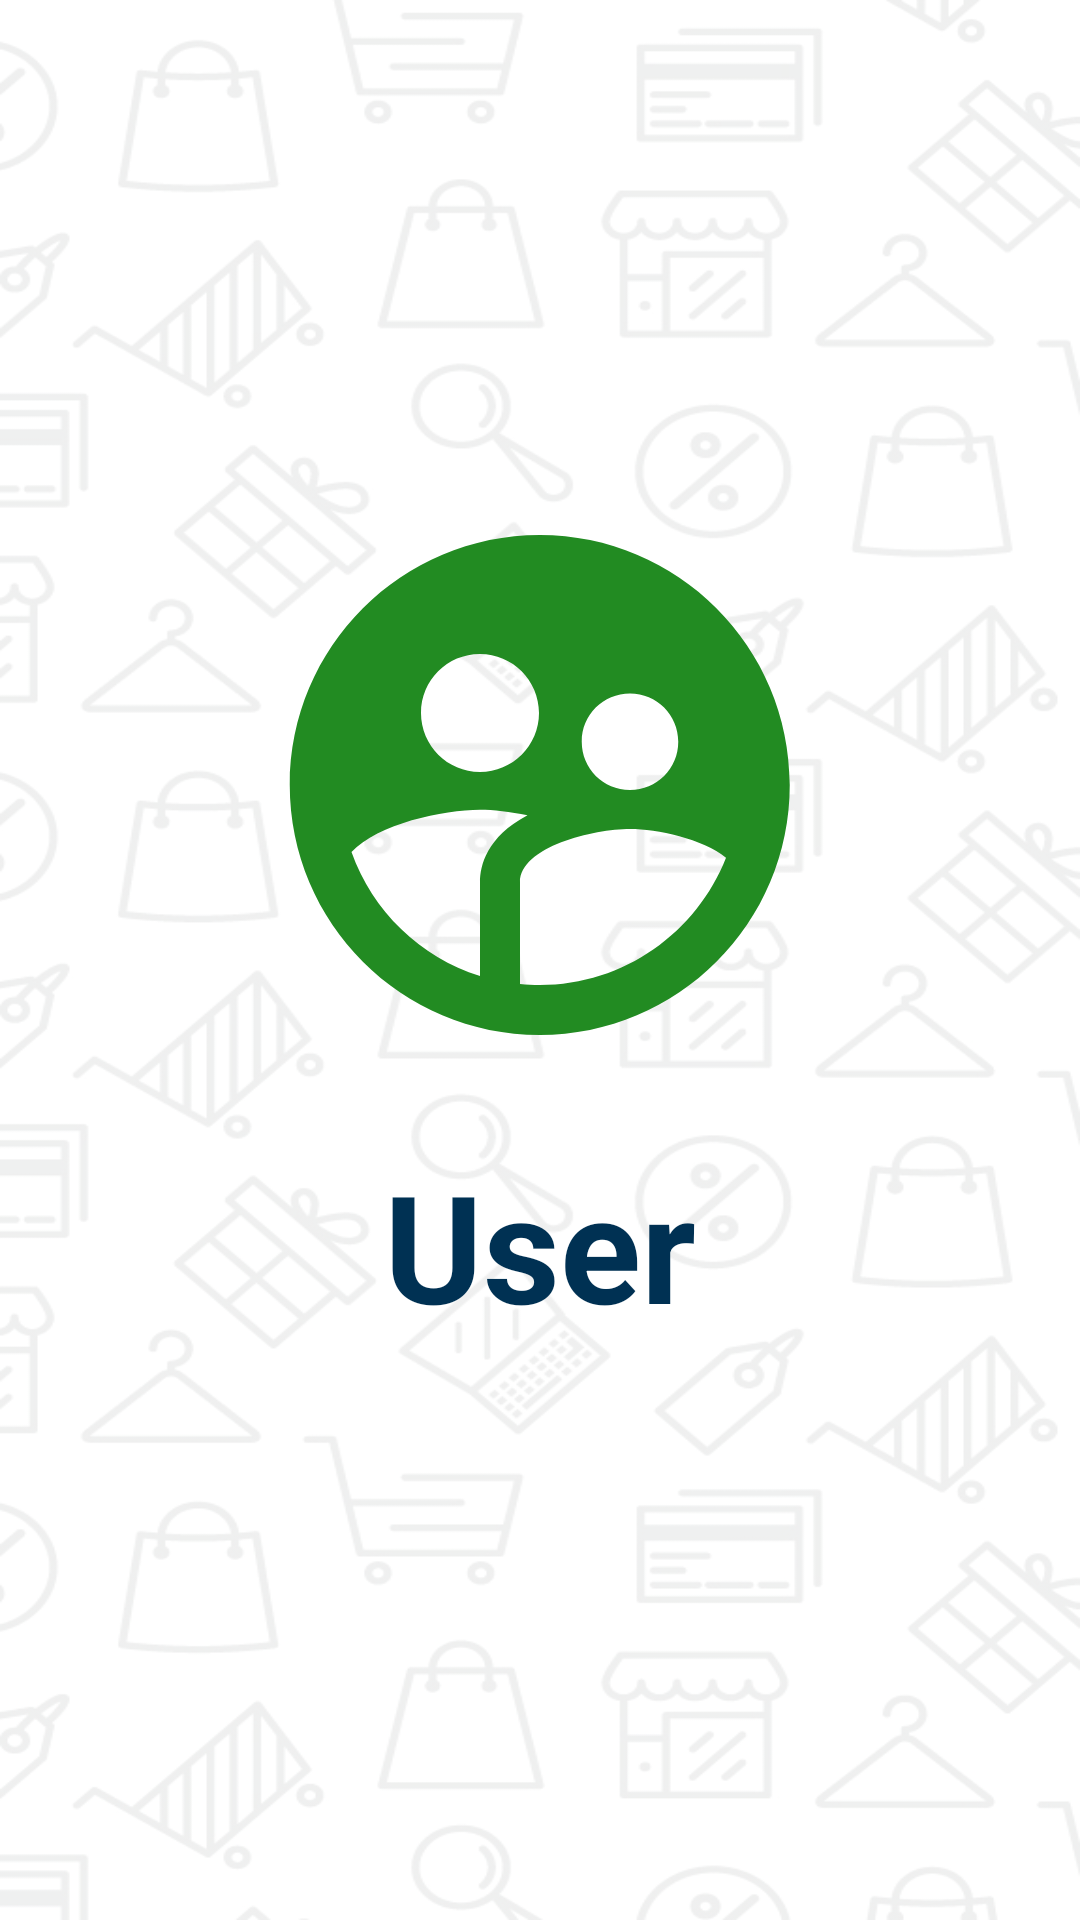

This screen was rendered from an Android layout file. Write that file and the resources it references.
<!-- AndroidManifest.xml: application theme Theme.Gametronix -->
<!-- res/layout/fragment_profile.xml -->
<?xml version="1.0" encoding="utf-8"?>
<androidx.constraintlayout.widget.ConstraintLayout
    xmlns:android="http://schemas.android.com/apk/res/android"
    xmlns:tools="http://schemas.android.com/tools"
    xmlns:app="http://schemas.android.com/apk/res-auto"
    android:layout_width="match_parent"
    android:layout_height="match_parent"
    android:background="@drawable/background"
    tools:context=".fragments.Profile">

    <LinearLayout
        android:layout_width="match_parent"
        android:layout_height="wrap_content"
        android:orientation="vertical"
        app:layout_constraintBottom_toBottomOf="parent"
        app:layout_constraintEnd_toEndOf="parent"
        app:layout_constraintStart_toStartOf="parent"
        app:layout_constraintTop_toTopOf="parent">

        <ImageView
            android:layout_gravity="center_horizontal"
            android:src="@drawable/ic_profile"
            android:layout_marginBottom="20dp"
            android:layout_width="200dp"
            android:layout_height="200dp" />
        
        <TextView
            android:id="@+id/displayUser"
            android:layout_gravity="center_horizontal"
            android:layout_width="wrap_content"
            android:layout_height="wrap_content"
            android:textSize="50sp"
            android:hint="User"
            android:textStyle="bold"
            android:textColor="#003153"
            android:layout_marginBottom="30dp"/>

    </LinearLayout>

</androidx.constraintlayout.widget.ConstraintLayout>
<!-- resources referenced by this layout -->
<resources>
  <!-- drawable background: png bitmap (drawable, 176711 bytes) -->
  <!-- drawable ic_profile (drawable) -->
  <vector android:height="24dp" android:tint="#228B22"
      android:viewportHeight="24" android:viewportWidth="24"
      android:width="24dp" xmlns:android="http://schemas.android.com/apk/res/android">
      <path android:fillColor="@android:color/white" android:pathData="M11.99,2c-5.52,0 -10,4.48 -10,10s4.48,10 10,10 10,-4.48 10,-10 -4.48,-10 -10,-10zM15.6,8.34c1.07,0 1.93,0.86 1.93,1.93 0,1.07 -0.86,1.93 -1.93,1.93 -1.07,0 -1.93,-0.86 -1.93,-1.93 -0.01,-1.07 0.86,-1.93 1.93,-1.93zM9.6,6.76c1.3,0 2.36,1.06 2.36,2.36 0,1.3 -1.06,2.36 -2.36,2.36s-2.36,-1.06 -2.36,-2.36c0,-1.31 1.05,-2.36 2.36,-2.36zM9.6,15.89v3.75c-2.4,-0.75 -4.3,-2.6 -5.14,-4.96 1.05,-1.12 3.67,-1.69 5.14,-1.69 0.53,0 1.2,0.08 1.9,0.22 -1.64,0.87 -1.9,2.02 -1.9,2.68zM11.99,20c-0.27,0 -0.53,-0.01 -0.79,-0.04v-4.07c0,-1.42 2.94,-2.13 4.4,-2.13 1.07,0 2.92,0.39 3.84,1.15 -1.17,2.97 -4.06,5.09 -7.45,5.09z"/>
  </vector>
  <style name="Theme.Gametronix" parent="Theme.MaterialComponents.DayNight.DarkActionBar">
          
          <item name="colorPrimary">@color/purple_200</item>
          <item name="colorPrimaryVariant">@color/purple_700</item>
          <item name="colorOnPrimary">@color/black</item>
          
          <item name="colorSecondary">@color/teal_200</item>
          <item name="colorSecondaryVariant">@color/teal_200</item>
          <item name="colorOnSecondary">@color/black</item>
          
          <item name="android:statusBarColor">?attr/colorPrimaryVariant</item>
          
      </style>
  <color name="purple_200">#FFBB86FC</color>
  <color name="purple_700">#FF3700B3</color>
  <color name="black">#FF000000</color>
  <color name="teal_200">#FF03DAC5</color>
</resources>
